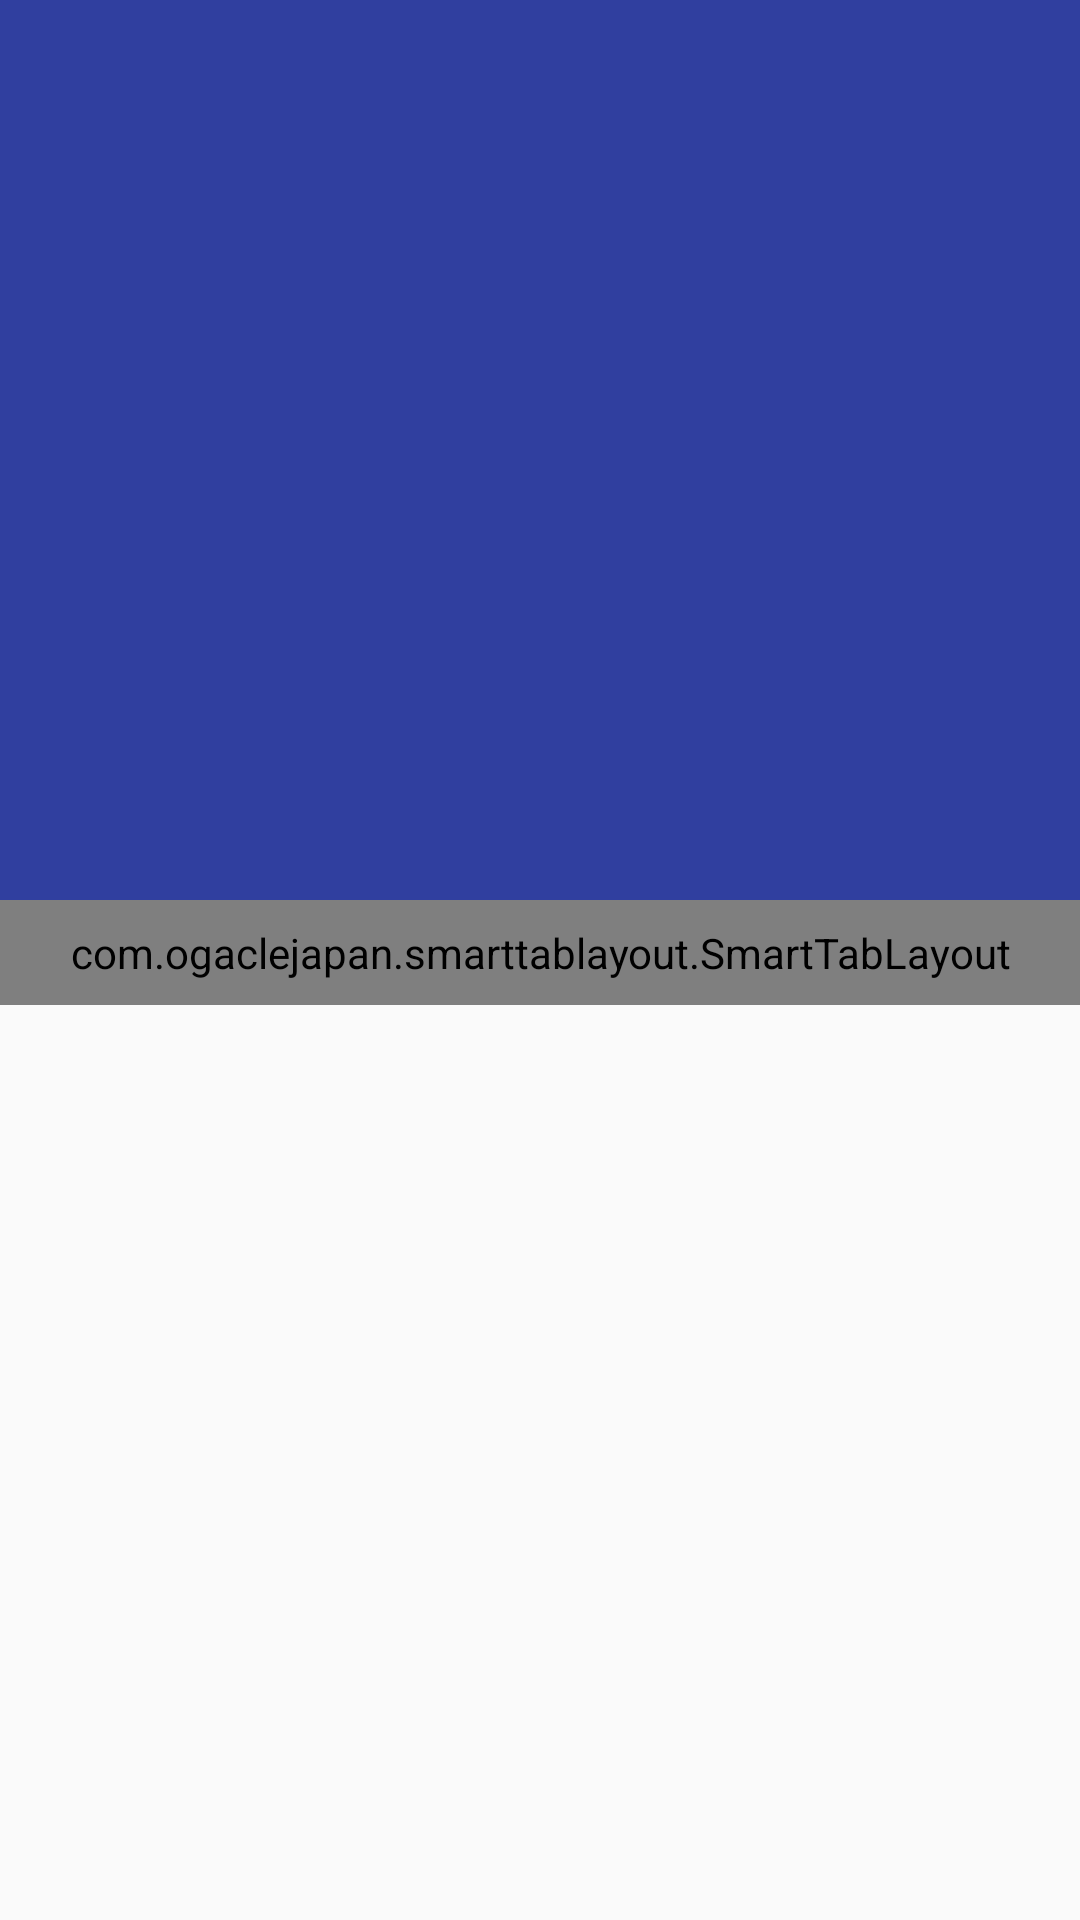

Reconstruct the res/layout file that produces this screen, plus the resources it refers to.
<!-- AndroidManifest.xml: application theme Theme.AppCompat.Light.NoActionBar -->
<!-- res/layout/activity_pro_01.xml -->
<?xml version="1.0" encoding="utf-8"?>
<RelativeLayout xmlns:android="http://schemas.android.com/apk/res/android"
    xmlns:app="http://schemas.android.com/apk/res-auto"
    xmlns:tools="http://schemas.android.com/tools"
    android:id="@+id/activity_main"
    android:layout_width="match_parent"
    android:layout_height="match_parent"

    >

    <android.support.design.widget.CoordinatorLayout
        android:layout_width="match_parent"
        android:layout_height="match_parent"
        android:background="@android:color/transparent"
        android:orientation="vertical">

        <android.support.design.widget.AppBarLayout
            android:id="@+id/appbar"
            android:layout_width="match_parent"
            android:layout_height="wrap_content"
            android:background="@color/colorPrimaryDark"
            android:theme="@style/MainAppBar">

            <LinearLayout
                android:id="@+id/parent_ll_header_layout"

                android:orientation="vertical"
                android:layout_width="match_parent"
                android:layout_height="wrap_content"
                app:layout_scrollFlags="scroll|exitUntilCollapsed"
                android:minHeight="35dp"
                >

                <LinearLayout
                    android:id="@+id/ll_header_layout"
                    android:layout_width="match_parent"
                    android:layout_height="@dimen/header_height"
                    android:background="@color/colorPrimaryDark"
                    android:orientation="vertical"
                    app:layout_scrollFlags="scroll|exitUntilCollapsed" />

                <com.ogaclejapan.smarttablayout.SmartTabLayout
                    android:id="@+id/tabs"
                    android:layout_width="match_parent"
                    android:layout_height="35dp"
                    android:background="@android:color/white"
                    app:layout_scrollFlags="scroll|exitUntilCollapsed"

                    app:stl_customTabTextLayoutId="@layout/custom_tab"
                    app:stl_customTabTextViewId="@+id/custom_text"
                    app:stl_distributeEvenly="true"
                    app:stl_dividerColor="@color/colorPrimary"
                    app:stl_dividerThickness="0dp"
                    app:stl_indicatorColor="@color/colorPrimary"
                    app:stl_indicatorCornerRadius="0dp"
                    app:stl_indicatorGravity="bottom"
                    app:stl_indicatorInterpolation="linear"
                    app:stl_indicatorThickness="2.5dp"
                    app:stl_indicatorWithoutPadding="true"
                    app:stl_underlineColor="@android:color/transparent"
                    app:stl_underlineThickness="0dp" />
            </LinearLayout>


        </android.support.design.widget.AppBarLayout>

        <android.support.v4.view.ViewPager
            android:id="@+id/viewpager"
            android:layout_width="match_parent"
            android:layout_height="wrap_content"
            app:layout_behavior="@string/appbar_scrolling_view_behavior" />

    </android.support.design.widget.CoordinatorLayout>

</RelativeLayout>
<!-- resources referenced by this layout -->
<resources>
  <color name="colorPrimary">#3F51B5</color>
  <color name="colorPrimaryDark">#303F9F</color>
  <dimen name="header_height">300dp</dimen>
  <style name="MainAppBar" parent="android:Widget">
          <item name="elevation">0dip</item>
          <item name="android:background">@android:color/transparent</item>
      </style>
</resources>
